Labelled photos from "images", an image-classification folder in dhruvp/wbc-classification. The possible labels are: eosinophil, lymphocyte, monocyte, neutrophil.

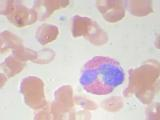
Label: eosinophil

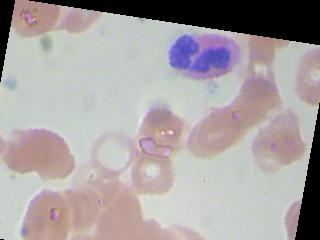
Label: eosinophil

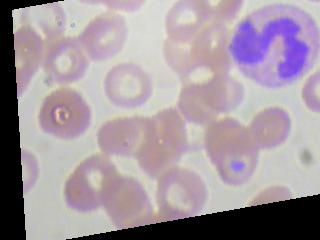
Label: neutrophil

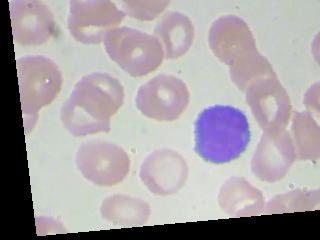
Label: lymphocyte

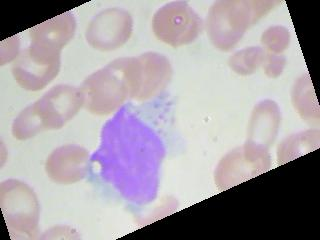
Label: monocyte

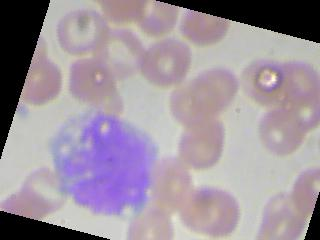
Label: monocyte
